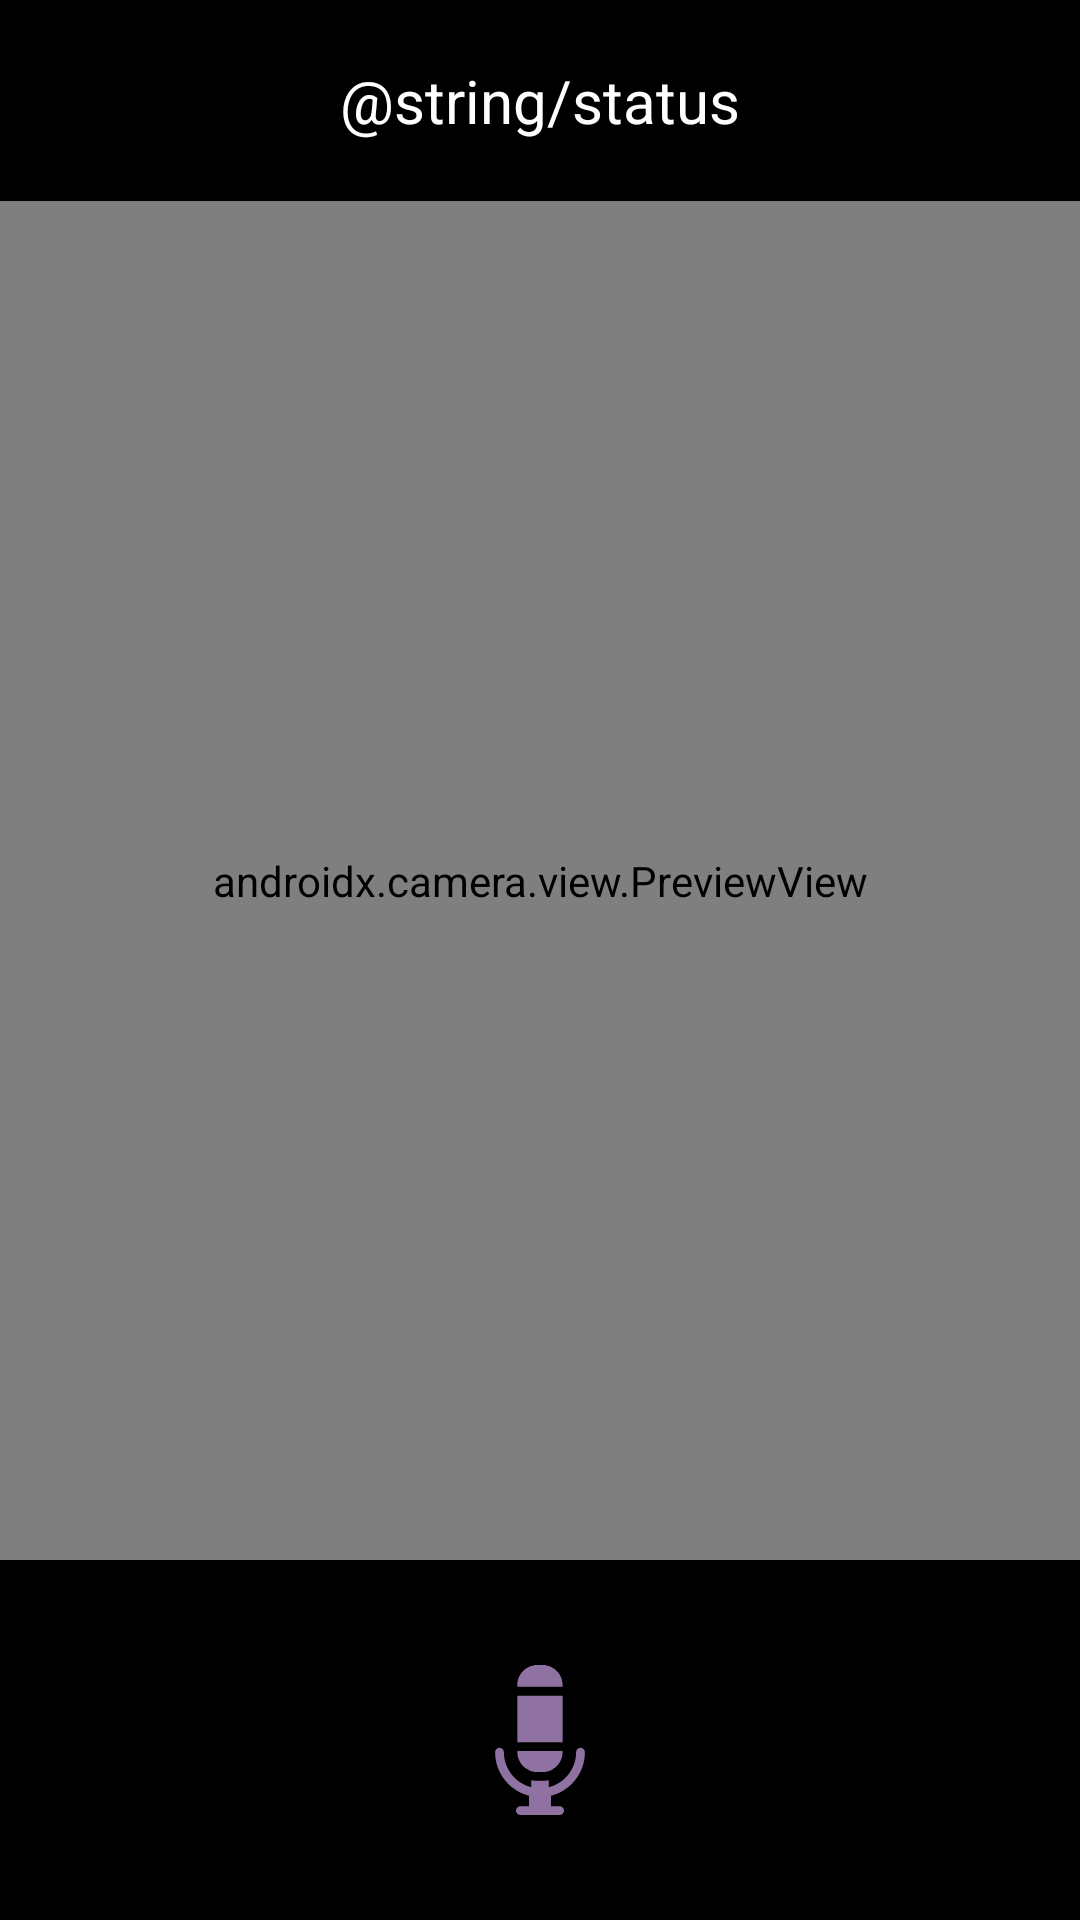

Write the Android layout XML for this screen, with the resource values it uses.
<!-- AndroidManifest.xml: application theme Theme.AppCompat.Light.NoActionBar -->
<!-- res/layout/camera.xml -->
<?xml version="1.0" encoding="utf-8"?>
<androidx.constraintlayout.widget.ConstraintLayout xmlns:android="http://schemas.android.com/apk/res/android"
    xmlns:app="http://schemas.android.com/apk/res-auto"
    xmlns:tools="http://schemas.android.com/tools"
    android:layout_width="match_parent"
    android:layout_height="match_parent"
    tools:context=".MainActivity">

    <LinearLayout
        android:id="@+id/linearLayout2"
        android:layout_width="match_parent"
        android:layout_height="wrap_content"
        android:background="@color/black"
        android:orientation="vertical"
        app:layout_constraintEnd_toEndOf="parent"
        app:layout_constraintStart_toStartOf="parent"
        app:layout_constraintTop_toTopOf="parent">

        <TextView
                android:id="@+id/status_record"
                android:layout_width="match_parent"
                android:layout_height="wrap_content"
                android:gravity="center"
                android:padding="20sp"
                android:text="@string/status"
                android:textColor="@color/white"
                android:textSize="20sp" />
    </LinearLayout>

    <androidx.camera.view.PreviewView
        android:id="@+id/view_finder"
        android:layout_width="match_parent"
        android:layout_height="0dp"
        app:layout_constraintBottom_toTopOf="@+id/linearLayout"
        app:layout_constraintTop_toBottomOf="@+id/linearLayout2">
    </androidx.camera.view.PreviewView>

    <ImageView
        android:id="@+id/view_finder_result"
        android:layout_width="150dp"
        android:layout_height="200dp"
        android:rotation="90"
        app:layout_constraintEnd_toEndOf="parent"
        app:layout_constraintTop_toBottomOf="@+id/linearLayout2">

    </ImageView>

    <LinearLayout
        android:id="@+id/linearLayout"
        android:layout_width="match_parent"
        android:layout_height="wrap_content"
        android:background="@color/black"
        android:orientation="vertical"
        android:paddingTop="20dp"
        android:paddingBottom="20dp"
        app:layout_constraintBottom_toBottomOf="parent"
        app:layout_constraintEnd_toEndOf="parent">

        <ImageButton
                android:id="@+id/record_audio_capture_button"
                android:layout_width="wrap_content"
                android:layout_height="wrap_content"
                android:layout_gravity="center"
                android:background="@drawable/button_rounded"
                android:padding="15dp"
                android:scaleType="fitCenter"
                app:srcCompat="@drawable/ic_audio_message"
                tools:ignore="SpeakableTextPresentCheck" />
    </LinearLayout>

</androidx.constraintlayout.widget.ConstraintLayout>
<!-- resources referenced by this layout -->
<resources>
  <color name="black">#FF000000</color>
  <color name="white">#FFFFFFFF</color>
  <!-- drawable ic_audio_message (drawable) -->
  <vector android:height="50dp" android:viewportHeight="512" android:tint="@color/morado"
      android:viewportWidth="512" android:width="50dp" xmlns:android="http://schemas.android.com/apk/res/android">
      <path android:fillColor="#FF000000" android:pathData="m409.24,297.603c0,-8.284 -6.716,-15 -15,-15s-15,6.716 -15,15c0,57.654 -39.798,106.181 -93.362,119.57v-23.963c-6.78,1.482 -13.817,2.27 -21.035,2.27h-17.685c-7.218,0 -14.255,-0.788 -21.035,-2.27v23.962c-53.564,-13.389 -93.362,-61.916 -93.362,-119.57 0,-8.284 -6.716,-15 -15,-15s-15,6.716 -15,15c0,71.427 49.124,131.594 115.361,148.498v35.9h-29.076c-8.284,0 -15,6.716 -15,15s6.716,15 15,15h133.911c8.284,0 15,-6.716 15,-15s-6.716,-15 -15,-15h-29.076v-35.899c66.235,-16.905 115.359,-77.071 115.359,-148.498z"/>
      <path android:fillColor="#FF000000" android:pathData="m247.158,365.48h17.685c37.737,0 68.439,-30.701 68.439,-68.438v-3.247h-154.563v3.247c0,37.737 30.701,68.438 68.439,68.438z"/>
      <path android:fillColor="#FF000000" android:pathData="m178.719,104.629h154.562v159.167h-154.562z"/>
      <path android:fillColor="#FF000000" android:pathData="m333.281,68.439c0,-37.737 -30.701,-68.439 -68.439,-68.439h-17.685c-37.737,0 -68.439,30.702 -68.439,68.439v6.19h154.562v-6.19z"/>
  </vector>
  <color name="morado">#8F72A2</color>
</resources>
